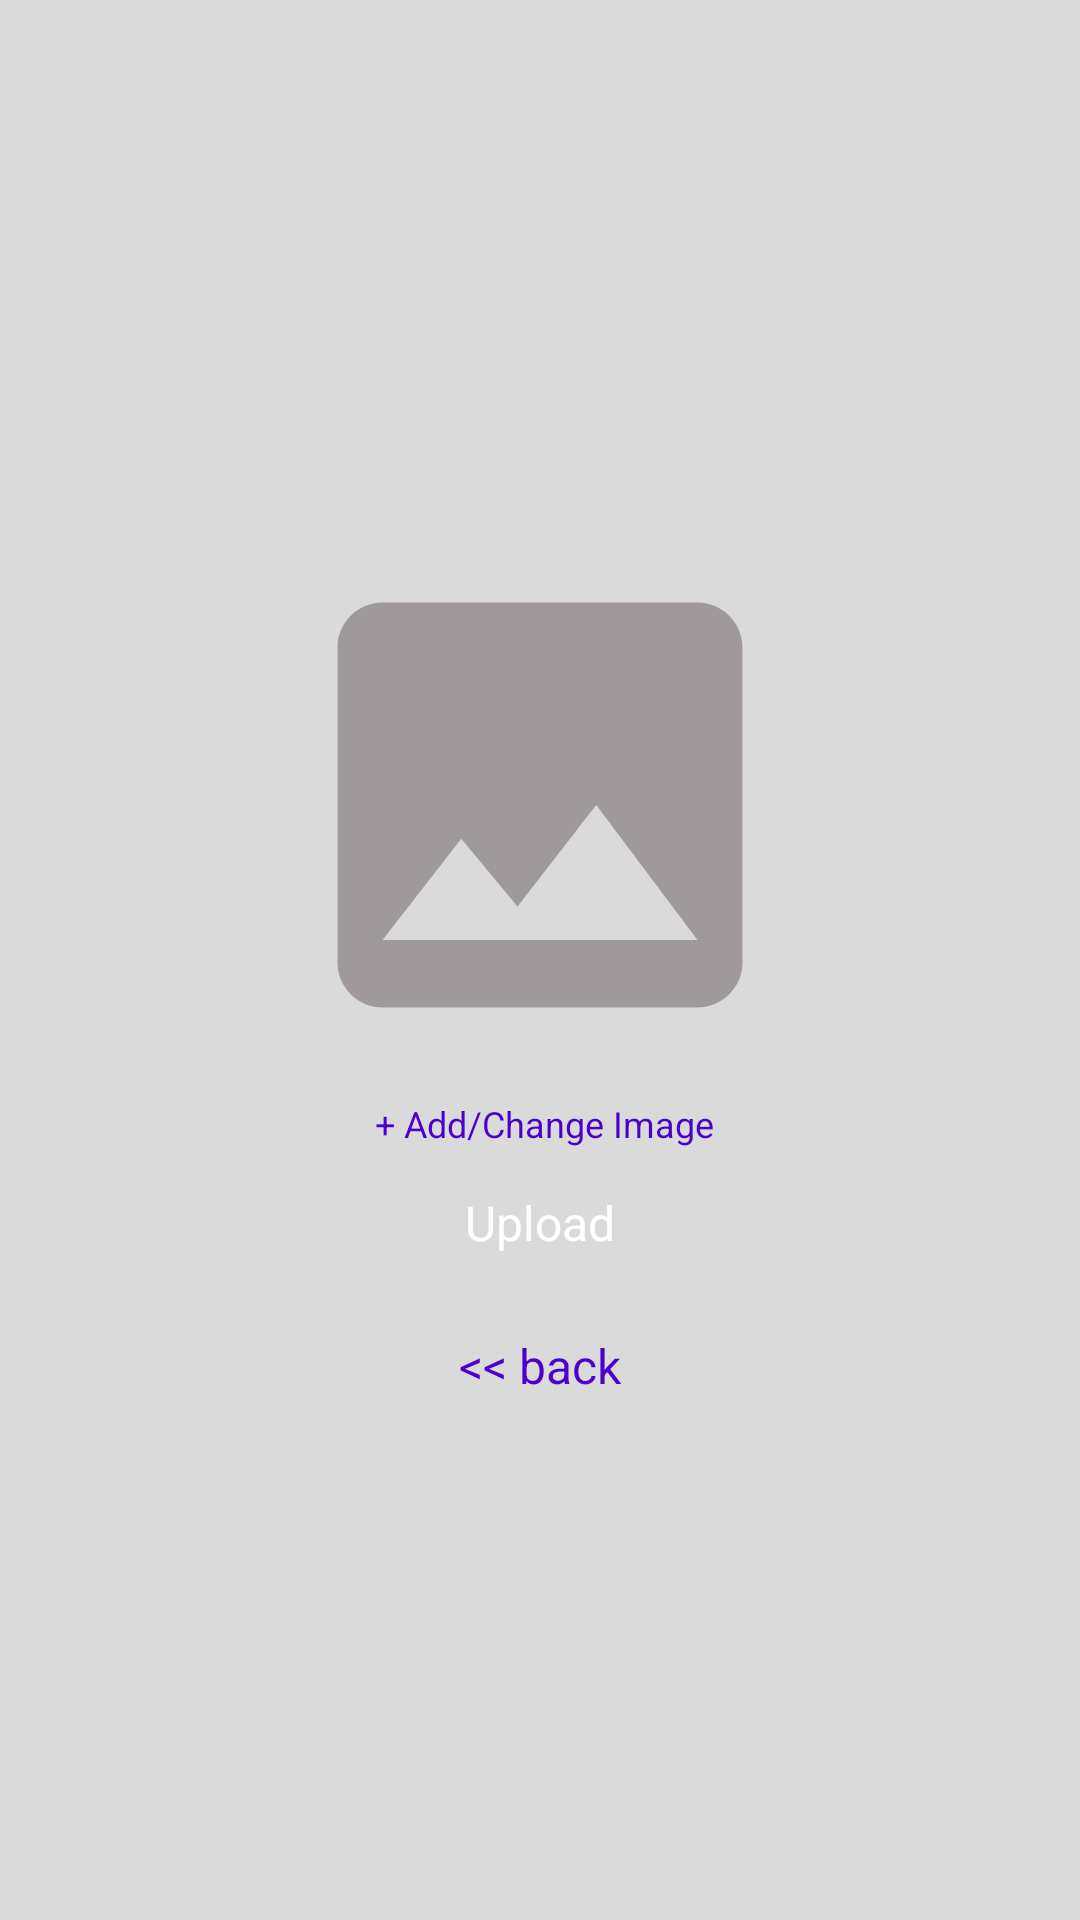

Android layout source for this screen:
<!-- AndroidManifest.xml: application theme AppTheme -->
<!-- res/layout/activity_add_new_image.xml -->
<?xml version="1.0" encoding="utf-8"?>
<androidx.constraintlayout.widget.ConstraintLayout
    xmlns:android="http://schemas.android.com/apk/res/android"
    xmlns:app="http://schemas.android.com/apk/res-auto"
    xmlns:tools="http://schemas.android.com/tools"
    android:layout_width="match_parent"
    android:layout_height="match_parent"
    android:background="@color/colorRecyclerBack"
    tools:context=".addnewitem.AddNewImageActivity">


    <LinearLayout
        android:id="@+id/add_new_cat_item"
        android:orientation="vertical"
        android:layout_gravity="center"
        android:background="@drawable/back_rectangle_4dp_layout"
        android:padding="8dp"
        android:elevation="4dp"
        app:layout_constraintBottom_toBottomOf="parent"
        app:layout_constraintEnd_toEndOf="parent"
        app:layout_constraintStart_toStartOf="parent"
        app:layout_constraintTop_toTopOf="parent"
        android:layout_width="wrap_content"
        android:layout_height="wrap_content">

        <ImageView
            android:id="@+id/add_new_cat_image"
            android:layout_width="180dp"
            android:layout_height="180dp"
            android:layout_marginStart="16dp"
            android:layout_marginLeft="16dp"
            android:layout_marginTop="8dp"
            android:layout_marginEnd="16dp"
            android:layout_marginRight="16dp"
            android:gravity="center"
            android:scaleType="fitCenter"
            app:srcCompat="@drawable/ic_photo_black_24dp"/>

        <TextView
            android:id="@+id/add_new_cat_image_text"
            android:layout_width="match_parent"
            android:layout_height="wrap_content"
            android:text=" + Add/Change Image"
            android:lines="1"
            android:padding="8dp"
            android:textSize="12dp"
            android:textAlignment="center"
            android:textColor="@color/colorPrimary" />


        <TextView
            android:id="@+id/add_new_cat_add_text"
            android:layout_width="match_parent"
            android:layout_height="wrap_content"
            android:layout_weight="1"
            android:text="Upload"
            android:padding="4dp"
            android:background="@drawable/back_rectangle_4dp_layout"
            android:backgroundTint="@color/colorDarkViolet"
            android:lines="1"
            android:layout_margin="2dp"
            android:textSize="16dp"
            android:textAlignment="center"
            android:textColor="@color/colorWhite"/>


        <TextView
            android:id="@+id/back_text"
            android:layout_width="match_parent"
            android:layout_height="wrap_content"
            android:layout_weight="1"
            android:text="@string/back"
            android:padding="4dp"
            android:lines="1"
            android:layout_marginTop="16dp"
            android:textSize="16dp"
            android:textAlignment="center"
            android:textColor="@color/colorPrimary"/>


    </LinearLayout>


</androidx.constraintlayout.widget.ConstraintLayout>
<!-- resources referenced by this layout -->
<resources>
  <color name="colorDarkViolet">#013a4b</color>
  <color name="colorPrimary">#4B00CC</color>
  <color name="colorRecyclerBack">#DADADA</color>
  <color name="colorWhite">#ffffff</color>
  <!-- drawable ic_photo_black_24dp (drawable) -->
  <vector android:height="24dp" android:tint="#A0999C"
      android:viewportHeight="24.0" android:viewportWidth="24.0"
      android:width="24dp" xmlns:android="http://schemas.android.com/apk/res/android">
      <path android:fillColor="#FF000000" android:pathData="M21,19V5c0,-1.1 -0.9,-2 -2,-2H5c-1.1,0 -2,0.9 -2,2v14c0,1.1 0.9,2 2,2h14c1.1,0 2,-0.9 2,-2zM8.5,13.5l2.5,3.01L14.5,12l4.5,6H5l3.5,-4.5z"/>
  </vector>
  <string name="back">&lt;&lt; back</string>
  <style name="AppTheme" parent="Theme.AppCompat.Light.NoActionBar">
          
          <item name="colorPrimary">@color/colorPrimary</item>
          <item name="colorPrimaryDark">@color/colorPrimaryDark</item>
          <item name="colorControlNormal">@color/colorWhite</item>
          <item name="colorAccent">@color/colorAccent</item>
      </style>
  <color name="colorPrimaryDark">#390099</color>
  <color name="colorAccent">#9E0059</color>
</resources>
